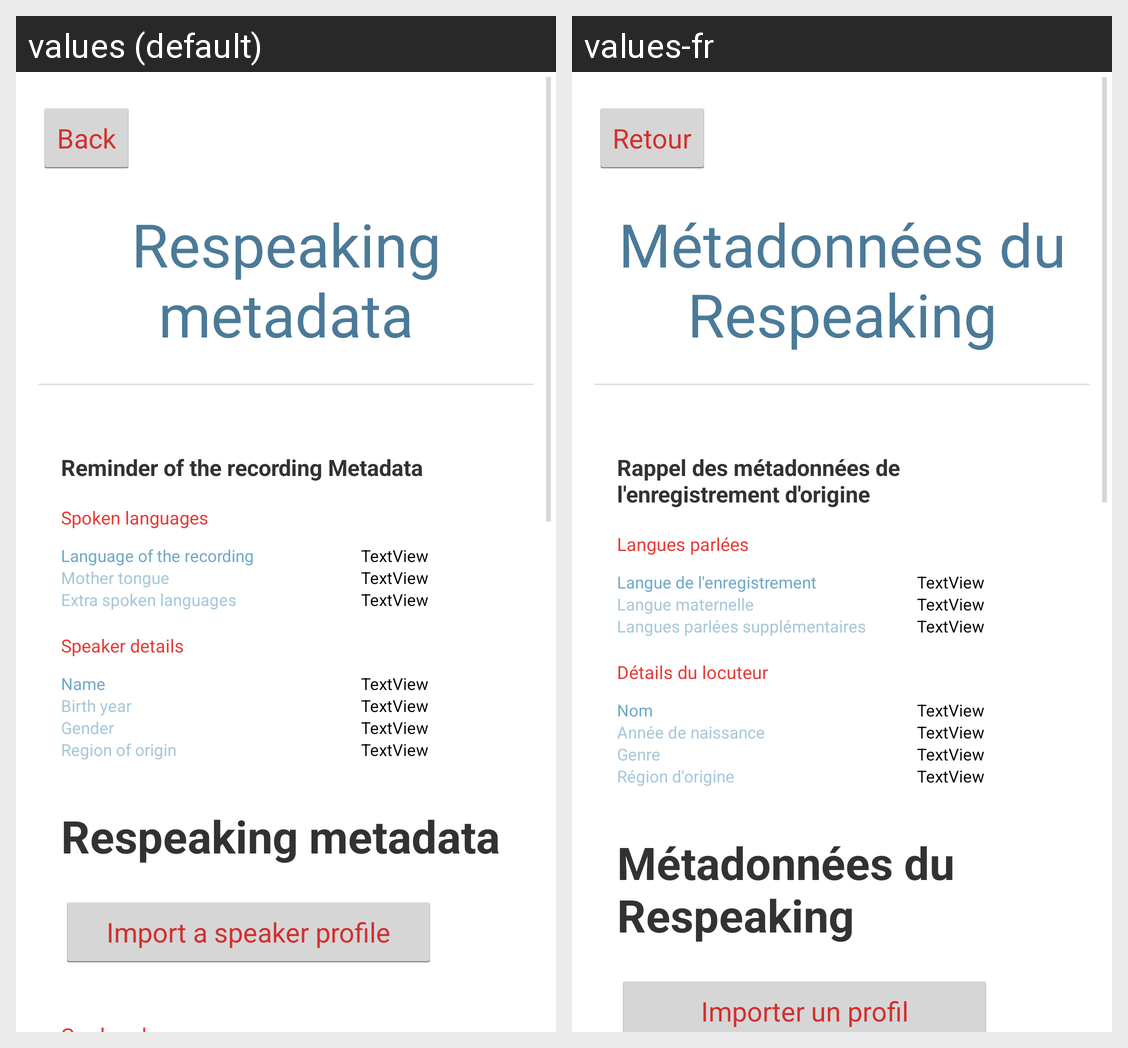

Locale-by-locale string values for the Android screen shown in this grid:
Android screen res/layout/respeaking_metadata.xml rendered under 2 locales, left to right: values (default), values-fr. Device: Nexus 5 (rendered at 1080×1920; each locale shown at half size, 540×960, under a caption strip naming it); theme MyTheme.
Strings drawn on this screen, with the default value and each locale's value (text and hints the layout hard-codes, and strings that could not be matched under every locale, appear in the picture but are not listed):

goBack
  values: Back
  values-fr: Retour

respeaking_metadata
  values: Respeaking metadata
  values-fr: Métadonnées du Respeaking

recording_metadata
  values: Reminder of the recording Metadata
  values-fr: Rappel des métadonnées de l'enregistrement d'origine

spoken_languages
  values: Spoken languages
  values-fr: Langues parlées

respeak_meta_record_lang
  values: Language of the recording
  values-fr: Langue de l'enregistrement

metadata_mother_tongue
  values: Mother tongue
  values-fr: Langue maternelle

respeak_meta_extra_lang
  values: Extra spoken languages
  values-fr: Langues parlées supplémentaires

respeak_meta_spkr_info
  values: Speaker details
  values-fr: Détails du locuteur

speaker_name
  values: Name
  values-fr: Nom

age
  values: Birth year
  values-fr: Année de naissance

gender
  values: Gender
  values-fr: Genre

region_origin
  values: Region of origin
  values-fr: Région d'origine

import_speaker_profile
  values: Import a speaker profile
  values-fr: Importer un profil
